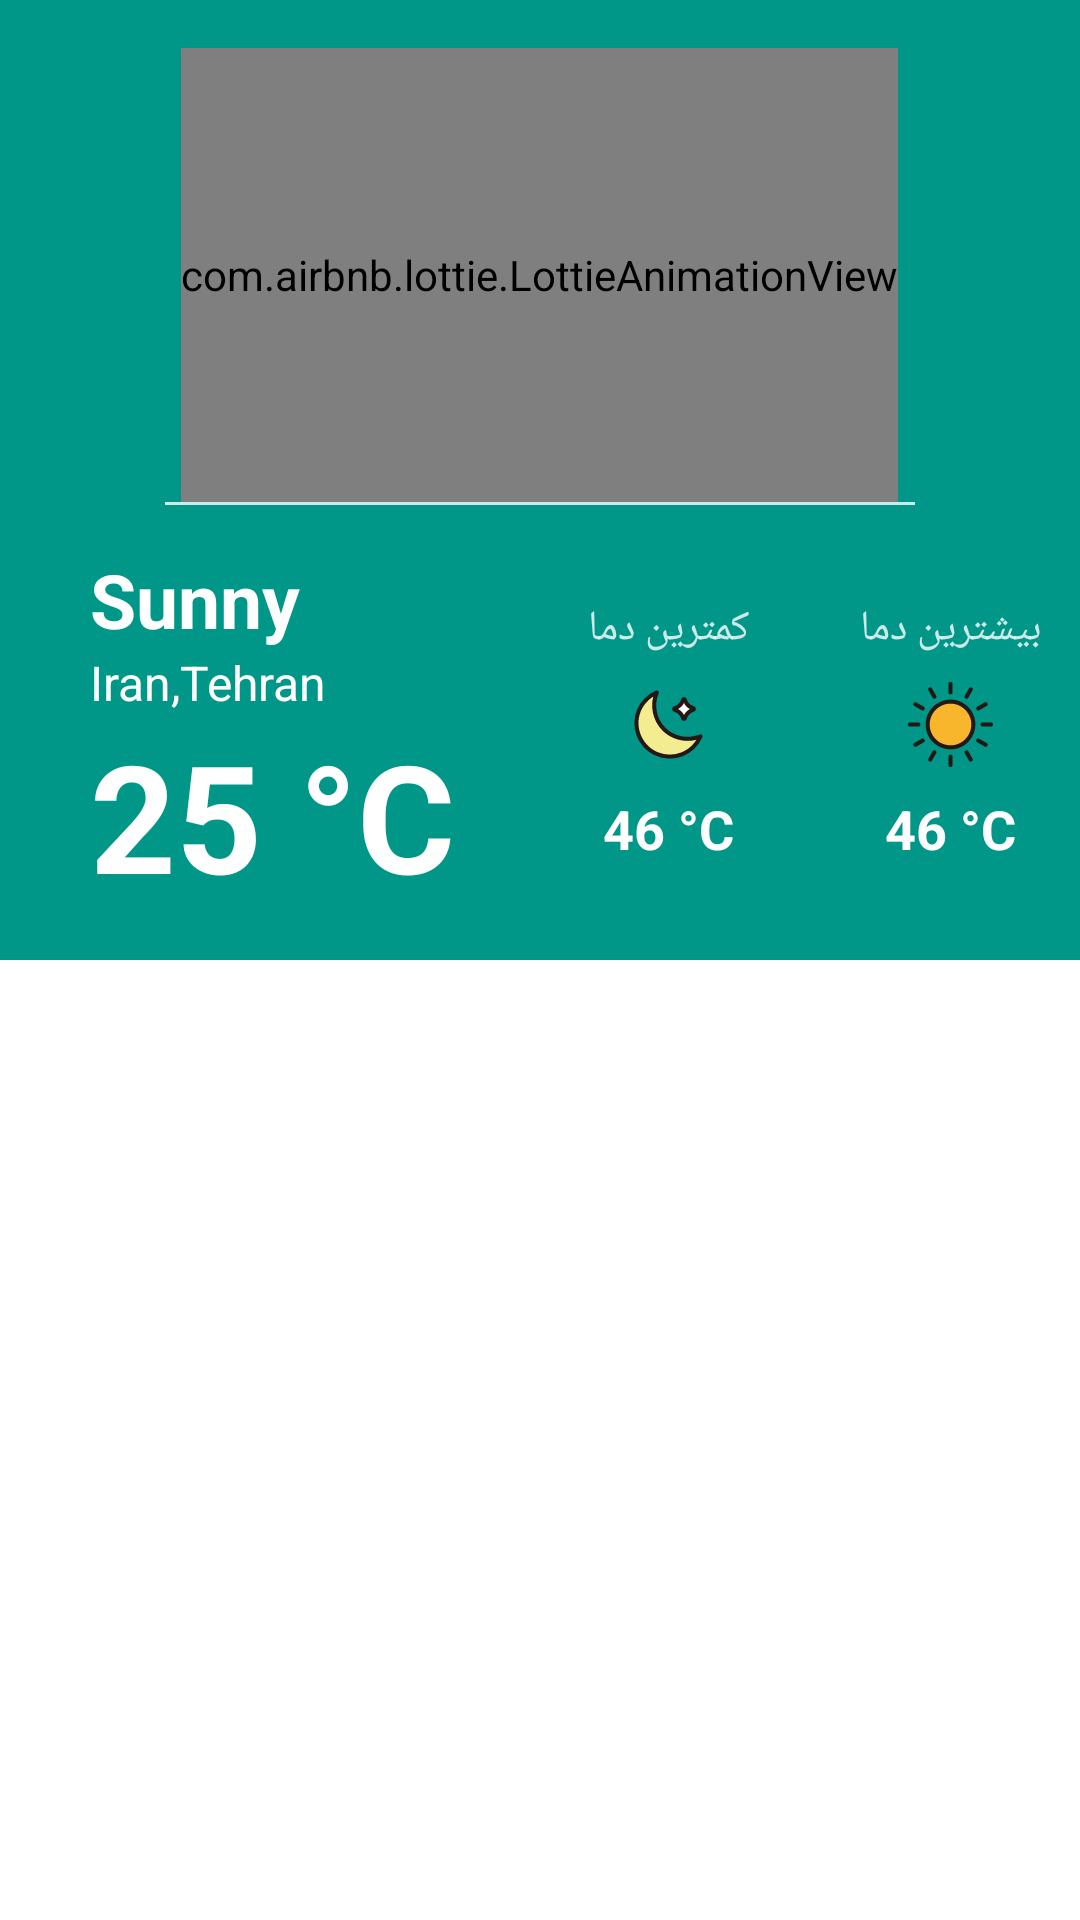

This screen was rendered from an Android layout file. Write that file and the resources it references.
<!-- AndroidManifest.xml: application theme Theme.WeatherApp -->
<!-- res/layout/activity_main.xml -->
<?xml version="1.0" encoding="utf-8"?>
<androidx.appcompat.widget.LinearLayoutCompat xmlns:android="http://schemas.android.com/apk/res/android"
    xmlns:app="http://schemas.android.com/apk/res-auto"
    xmlns:tools="http://schemas.android.com/tools"
    android:layout_width="match_parent"
    android:layout_height="match_parent"
    android:gravity="center"
    android:orientation="vertical"
    tools:context=".MainActivity">


    <RelativeLayout
        android:layout_width="match_parent"
        android:layout_height="0dp"
        android:layout_weight="1">

        <View
            android:layout_width="match_parent"
            android:layout_height="match_parent"
            android:background="#009688"
            android:scaleType="centerCrop" />

        <androidx.appcompat.widget.LinearLayoutCompat
            android:layout_width="match_parent"
            android:layout_height="match_parent"
            android:gravity="center|top"
            android:orientation="vertical"
            android:paddingTop="16dp">

            <com.airbnb.lottie.LottieAnimationView
                android:id="@+id/animation_weather"
                android:layout_width="wrap_content"
                android:layout_height="0dp"
                android:layout_weight="1.5"
                app:lottie_autoPlay="true"
                app:lottie_loop="true"
                app:lottie_fileName="weather_storm.json"
                app:lottie_speed="1" />

            <View
                android:layout_width="250dp"
                android:layout_height="1dp"
                android:background="#CCFFFFFF" />


            <androidx.appcompat.widget.LinearLayoutCompat
                android:layout_width="match_parent"
                android:layout_height="0dp"
                android:layout_weight="1.5"
                android:gravity="center"
                android:orientation="horizontal">

                <androidx.appcompat.widget.LinearLayoutCompat
                    android:layout_width="0dp"
                    android:layout_height="wrap_content"
                    android:layout_weight="1"
                    android:gravity="center|left"
                    android:orientation="vertical"
                    android:paddingLeft="30dp">

                    <androidx.appcompat.widget.AppCompatTextView
                        android:id="@+id/txt_description"
                        android:layout_width="wrap_content"
                        android:layout_height="wrap_content"
                        android:text="Sunny"
                        android:textColor="@color/white"
                        android:textSize="25sp"
                        android:textStyle="bold" />

                    <androidx.appcompat.widget.AppCompatTextView
                        android:id="@+id/txt_city"
                        android:layout_width="wrap_content"
                        android:layout_height="wrap_content"
                        android:text="Iran,Tehran"
                        android:textColor="@color/white"
                        android:textSize="16sp" />

                    <androidx.appcompat.widget.AppCompatTextView
                        android:id="@+id/txt_temp"
                        android:layout_width="wrap_content"
                        android:layout_height="wrap_content"
                        android:text="25 °C"
                        android:textColor="@color/white"
                        android:textSize="50sp"
                        android:textStyle="bold" />

                </androidx.appcompat.widget.LinearLayoutCompat>

                <androidx.appcompat.widget.LinearLayoutCompat
                    android:layout_width="0dp"
                    android:layout_height="wrap_content"
                    android:layout_weight="1"
                    android:gravity="center"
                    android:orientation="horizontal">


                    <androidx.appcompat.widget.LinearLayoutCompat
                        android:layout_width="0dp"
                        android:layout_height="wrap_content"
                        android:layout_weight="1"
                        android:gravity="center"
                        android:orientation="vertical">

                        <TextView
                            android:layout_width="wrap_content"
                            android:layout_height="wrap_content"
                            android:text="کمترین دما"
                            android:textColor="#CCFFFFFF"
                            android:textSize="14dp" />

                        <ImageView
                            android:layout_width="45dp"
                            android:layout_height="45dp"
                            android:src="@drawable/ic_moon" />

                        <TextView
                            android:id="@+id/txt_min_temp"
                            android:layout_width="wrap_content"
                            android:layout_height="wrap_content"
                            android:text="46 °C"
                            android:textColor="#fff"
                            android:textSize="18sp"
                            android:textStyle="bold" />


                    </androidx.appcompat.widget.LinearLayoutCompat>

                    <Space
                        android:layout_width="0dp"
                        android:layout_height="wrap_content"
                        android:layout_weight=".1" />

                    <androidx.appcompat.widget.LinearLayoutCompat
                        android:layout_width="0dp"
                        android:layout_height="wrap_content"
                        android:layout_weight="1"
                        android:gravity="center"
                        android:orientation="vertical">

                        <TextView
                            android:layout_width="wrap_content"
                            android:layout_height="wrap_content"
                            android:text="بیشترین دما"
                            android:textColor="#CCFFFFFF"
                            android:textSize="14dp" />

                        <ImageView
                            android:layout_width="45dp"
                            android:layout_height="45dp"
                            android:src="@drawable/ic_sun" />

                        <TextView
                            android:id="@+id/txt_max_temp"
                            android:layout_width="wrap_content"
                            android:layout_height="wrap_content"
                            android:text="46 °C"
                            android:textColor="#fff"
                            android:textSize="18sp"
                            android:textStyle="bold" />


                    </androidx.appcompat.widget.LinearLayoutCompat>


                </androidx.appcompat.widget.LinearLayoutCompat>

            </androidx.appcompat.widget.LinearLayoutCompat>


        </androidx.appcompat.widget.LinearLayoutCompat>

    </RelativeLayout>

    <RelativeLayout
        android:layout_width="match_parent"
        android:layout_height="0dp"
        android:layout_weight="1">

        <androidx.recyclerview.widget.RecyclerView
            android:id="@+id/rv_weather"
            android:layout_width="match_parent"
            android:layout_height="match_parent"
            android:clipToPadding="false"
            android:orientation="vertical"
            app:layoutManager="androidx.recyclerview.widget.GridLayoutManager"
            app:spanCount="1"
            tools:listitem="@layout/recycler_item">

        </androidx.recyclerview.widget.RecyclerView>

        <include
            android:id="@+id/loading"
            layout="@layout/loading" />

    </RelativeLayout>

</androidx.appcompat.widget.LinearLayoutCompat>
<!-- res/layout/recycler_item.xml (included above) -->
<?xml version="1.0" encoding="utf-8"?>
<FrameLayout xmlns:android="http://schemas.android.com/apk/res/android"
    xmlns:app="http://schemas.android.com/apk/res-auto"
    android:layout_width="match_parent"
    android:layout_height="wrap_content">

    <androidx.cardview.widget.CardView
        android:layout_width="match_parent"
        android:layout_height="wrap_content"
        android:layout_margin="4dp"
        android:orientation="vertical"
        app:cardCornerRadius="10dp"
        app:cardElevation="5dp">

        <androidx.appcompat.widget.LinearLayoutCompat
            android:layout_width="match_parent"
            android:layout_height="wrap_content"
            android:gravity="center"
            android:orientation="horizontal"
            android:padding="10dp">


            <com.airbnb.lottie.LottieAnimationView
                android:id="@+id/img_item_list"
                android:layout_width="100dp"
                android:layout_height="100dp"
                android:layout_marginEnd="16dp"
                android:layout_weight="1.5"
                app:lottie_autoPlay="true"
                app:lottie_loop="true"
                app:lottie_speed="1.5" />


            <androidx.appcompat.widget.LinearLayoutCompat
                android:layout_width="0dp"
                android:layout_height="wrap_content"
                android:layout_weight="1"
                android:gravity="center"
                android:orientation="vertical">

                <androidx.appcompat.widget.AppCompatTextView
                    android:id="@+id/txt_temperature"
                    android:layout_width="match_parent"
                    android:layout_height="wrap_content"
                    android:layout_marginBottom="7dp"
                    android:gravity="center|left"
                    android:text="25 °C"
                    android:textColor="@color/black"
                    android:textSize="23sp"
                    android:textStyle="bold" />

                <androidx.appcompat.widget.AppCompatTextView
                    android:id="@+id/txtDescription"
                    android:layout_width="match_parent"
                    android:layout_height="wrap_content"
                    android:gravity="center|left"
                    android:text="Clouds"
                    android:textColor="@color/black"
                    android:textSize="14sp" />

                <androidx.appcompat.widget.AppCompatTextView
                    android:id="@+id/txt_time"
                    android:layout_width="match_parent"
                    android:layout_height="wrap_content"
                    android:gravity="center|left"
                    android:text="Sunday , july 21"
                    android:textSize="14sp" />

            </androidx.appcompat.widget.LinearLayoutCompat>

            <View
                android:layout_width="1dp"
                android:layout_height="match_parent"
                android:layout_marginTop="10dp"
                android:layout_marginEnd="20dp"
                android:layout_marginBottom="10dp"
                android:background="#d6d6d6" />

            <androidx.appcompat.widget.LinearLayoutCompat
                android:layout_width="0dp"
                android:layout_height="wrap_content"
                android:layout_weight=".75"
                android:gravity="center"
                android:layout_gravity="center"
                android:orientation="vertical">


                <androidx.appcompat.widget.AppCompatTextView
                    android:layout_width="match_parent"
                    android:layout_height="wrap_content"
                    android:gravity="center|left"
                    android:text="سرعت وزش باد"
                    android:textColor="@color/black"
                    android:textSize="14sp" />

                <androidx.appcompat.widget.AppCompatTextView
                    android:id="@+id/txt_wind"
                    android:layout_width="match_parent"
                    android:layout_height="wrap_content"
                    android:gravity="center|left"
                    android:layout_marginTop="5dp"
                    android:text="27 km/h"
                    android:textStyle="bold"
                    android:textColor="@color/black"
                    android:textSize="22sp" />

            </androidx.appcompat.widget.LinearLayoutCompat>

        </androidx.appcompat.widget.LinearLayoutCompat>

    </androidx.cardview.widget.CardView>

</FrameLayout>
<!-- res/layout/loading.xml (included above) -->
<?xml version="1.0" encoding="utf-8"?>
<FrameLayout xmlns:android="http://schemas.android.com/apk/res/android"
    xmlns:app="http://schemas.android.com/apk/res-auto"
    xmlns:tools="http://schemas.android.com/tools"
    android:layout_width="match_parent"
    android:layout_height="match_parent"
    android:clickable="true"
    android:focusable="true"
    android:focusableInTouchMode="true"
    android:visibility="gone"
    tools:visibility="visible">

    <View
        android:layout_width="match_parent"
        android:layout_height="match_parent"
        android:alpha=".8"
        android:background="@color/white" />

    <androidx.appcompat.widget.LinearLayoutCompat
        android:layout_width="wrap_content"
        android:layout_height="wrap_content"
        android:layout_gravity="center"
        android:orientation="vertical">

        <androidx.appcompat.widget.AppCompatImageView
            android:layout_width="96dp"
            android:layout_height="96dp"
            android:layout_marginBottom="8dp"
            app:srcCompat="@drawable/ic_weather" />

        <ProgressBar
            android:id="@+id/progressBar"
            style="@style/Widget.AppCompat.ProgressBar.Horizontal"
            android:layout_width="match_parent"
            android:layout_height="wrap_content"
            android:indeterminate="true" />

    </androidx.appcompat.widget.LinearLayoutCompat>

</FrameLayout>
<!-- resources referenced by this layout -->
<resources>
  <!-- drawable ic_moon: vector/xml drawable (drawable, 2476 chars, omitted) -->
  <!-- drawable ic_sun: vector/xml drawable (drawable, 3485 chars, omitted) -->
  <!-- drawable ic_weather (drawable) -->
  <vector android:height="24dp"
      android:viewportHeight="24" android:viewportWidth="24"
      android:width="24dp" xmlns:android="http://schemas.android.com/apk/res/android">
      <path android:fillColor="@android:color/white"
          android:pathData="M12,2C6.48,2 2,6.48 2,12s4.48,10 10,10 10,-4.48 10,-10S17.52,2 12,2zM16.5,16L8,16c-1.66,0 -3,-1.34 -3,-3s1.34,-3 3,-3l0.14,0.01C8.58,8.28 10.13,7 12,7c2.21,0 4,1.79 4,4h0.5c1.38,0 2.5,1.12 2.5,2.5S17.88,16 16.5,16z"/>
  </vector>
  <style name="Theme.WeatherApp" parent="Theme.MaterialComponents.DayNight.NoActionBar">
          
          <item name="colorPrimary">@color/purple_500</item>
          <item name="colorPrimaryVariant">@color/purple_700</item>
          <item name="colorOnPrimary">@color/white</item>
          
          <item name="colorSecondary">@color/teal_200</item>
          <item name="colorSecondaryVariant">@color/teal_700</item>
          <item name="colorOnSecondary">@color/black</item>
          
          <item name="android:statusBarColor" tools:targetApi="l">?attr/colorPrimaryVariant</item>
          <item name="fontFamily">@font/yekan_bakh_regular</item>
  
          
  
      </style>
  <!-- not gathered from this repository: default colours our renderer supplied (Android Studio template values) -->
  <color name="purple_500">#FF6200EE</color>
  <color name="purple_700">#FF3700B3</color>
  <color name="teal_200">#FF03DAC5</color>
  <color name="teal_700">#FF018786</color>
  <color name="black">#FF000000</color>
  <color name="white">#FFFFFFFF</color>
</resources>
